Run: headless pygame with SDL's dummy video driver; simulated clock (each Clock.tick advances the game by its frame time, no real sleeping); random seed 0; keys injected as events and as key.get_pressed() state; mouse plan: one left click at the window centre at the start of phase 2, then a move to the lower-right quarter at the start of phase 3.
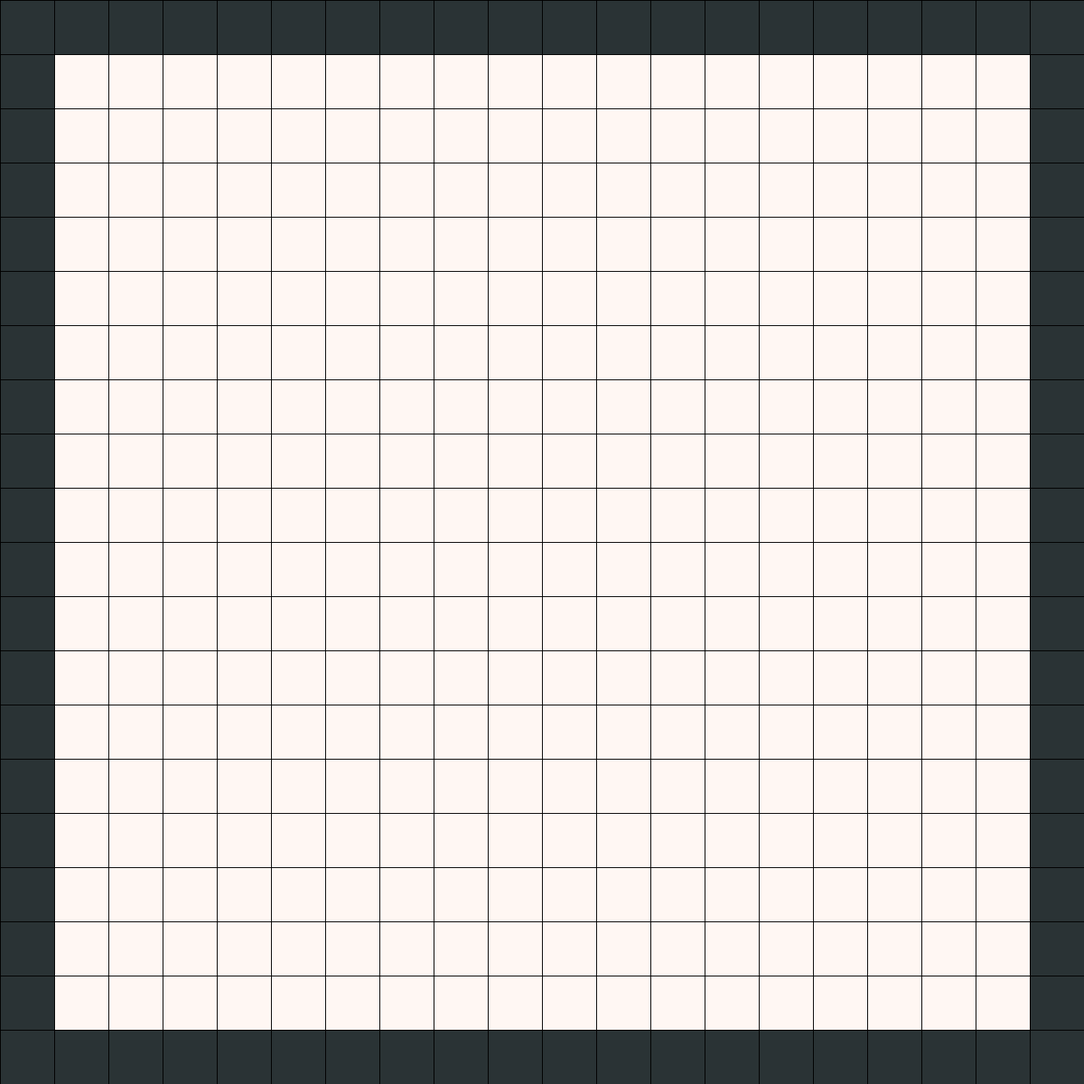
Frame 1 of 4 · flips 1–60 · no input
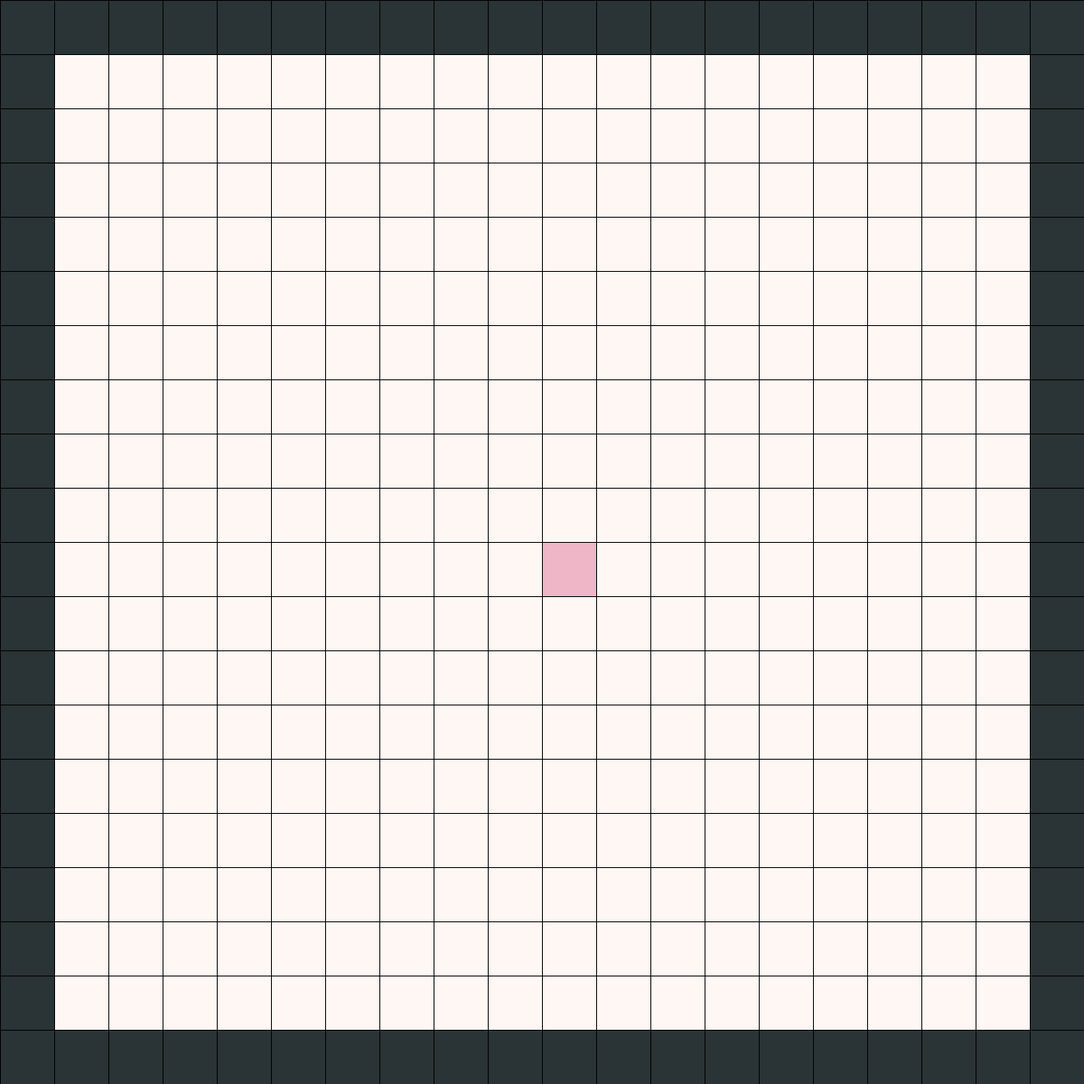
Frame 2 of 4 · flips 61–180 · clicked the window centre · tapped SPACE, RETURN · held RIGHT (→), D
Frame 3 of 4 · flips 181–300 · moved the mouse to the lower-right quarter · held DOWN (↓), S · screen unchanged from frame 2, image omitted
Frame 4 of 4 · flips 301–420 · held LEFT (←), A, UP (↑), W · screen unchanged from frame 3, image omitted

The pygame program that drew these frames:

#### Imports ####
import pygame
from math import sqrt
from queue import PriorityQueue
from sys import exit
####### COLORS #######
class Colors():
    def __init__(self):
        self.neutral = (255, 247, 243)
        self.explored = (33, 53, 85)
        self.exploring = (62, 88, 121)
        self.inactive = (42, 51, 53)
        self.path = (250, 208, 196)
        self.end = (239, 182, 200)
        self.start = (239, 182, 200)
####### COLORS #######


####### NODE CLASS #######
class Node():
    def __init__(self, row, col, size, total_rows, enable_diagonal_paths=False):
        self.row = row
        self.col = col
        self.x = col * size
        self.y = row * size
        self.color = Colors().neutral
        self.size = size
        self.total_rows = total_rows
        self.neighbours = []
        self.enable_diagonal_paths = enable_diagonal_paths

    # Returns position of node
    def get_pos(self):
        return self.row, self.col
    

    #Methods to get state of node
    def is_explored(self):
        return self.color == Colors().explored
    
    def is_inactive(self):
        return self.color == Colors().inactive
    
    def is_being_explored(self):
        return self.color == Colors().exploring
    
    def is_start(self):
        return self.color == Colors().start
    
    def is_end(self):
        return self.color == Colors().end
    
    # Methods to set state of Node
    def set_explored(self):
        self.color = Colors().explored
    
    def set_inactive(self):
        self.color = Colors().inactive
    
    def set_being_explored(self):
        self.color = Colors().exploring
    
    def set_start(self):
        self.color = Colors().start
    
    def set_end(self):
        self.color = Colors().end

    def reset(self):
        self.color = Colors().neutral

    
    # Additional methods
    def draw(self, win):
        # draw node on screen
        pygame.draw.rect(win, self.color, (self.x, self.y, self.size, self.size))

    def determine_neighbours(self, grid):
        if self.col > 0 and not grid[self.row][self.col-1].is_inactive():
            self.neighbours.append(grid[self.row][self.col-1])

        if self.col < self.total_rows-1 and not grid[self.row][self.col+1].is_inactive():
            self.neighbours.append(grid[self.row][self.col+1])

        if self.row > 0 and not grid[self.row-1][self.col].is_inactive():
            self.neighbours.append(grid[self.row-1][self.col])

        if self.row < self.total_rows-1 and not grid[self.col+1][self.col].is_inactive():
            self.neighbours.append(grid[self.col+1][self.col])

        if self.enable_diagonal_paths:
            if self.row > 0 and self.col > 0 and not grid[self.row-1][self.col-1].is_inactive():
                self.neighbours.append(grid[self.row-1][self.col-1])

            if self.row > 0 and self.col < self.total_rows and not grid[self.row-1][self.col+1].is_inactive():
                self.neighbours.append(grid[self.row-1][self.col+1])

            if self.row < self.total_rows and self.col > 0 and not grid[self.row+1][self.col-1].is_inactive():
                self.neighbours.append(grid[self.row+1][self.col-1])

            if self.row < self.total_rows and self.col < self.total_rows and not grid[self.row+1][self.col+1].is_inactive():
                self.neighbours.append(grid[self.row+1][self.col+1])



####### Visualisor class #######
class Visualizer():
    def __init__(self, size, rows, enable_diagonal_paths=False):

        # Verify that the dimentions of the window are in proper ration
        if int(str(size/rows)[str(size/rows).find(".")+1:]) != 0:
            print("The window size must be divisible by the number of rows")
            exit(1)

        self.enable_diagonal_paths = enable_diagonal_paths
        self.size = size
        self.rows = rows
        self.win = pygame.display.set_mode((size, size))

        pygame.display.set_caption("PathFinding algorithm vizualiser")


        start_node = None
        end_node = None
        is_running = True
        started_algorithm = False

        grid = self.make_grid()

        # Make the border edges as inactive
        for row in grid:
            for node in row:
                row, col = node.get_pos()
                if row in [0, self.rows-1] or col in [0, self.rows-1]:
                    node.set_inactive()

        while is_running:
            self.draw(grid)

            for event in pygame.event.get():
                if event.type == pygame.QUIT:
                    is_running = False

                if started_algorithm: continue

                if pygame.mouse.get_pressed()[0]:
                    click_pos = pygame.mouse.get_pos()
                    row, col = self.get_click_pos(click_pos)
                    node = grid[row][col]

                    if start_node == None:
                        start_node = node
                        start_node.set_start()

                    elif end_node == None and node != start_node:
                        end_node = node
                        end_node.set_end()

                    elif node != start_node and node != end_node:
                        node.set_inactive()

                elif pygame.mouse.get_pressed()[2]:
                    click_pos = pygame.mouse.get_pos()
                    row, col = self.get_click_pos(click_pos)
                    node = grid[row][col]
                    node.reset()

                    if node == start_node:
                        start_node = None
                    if node == end_node:
                        end_node = None
        pygame.quit()


    def heuristic_function(self, pos1, pos2, alternate=None):
        # Heuristic function for A*
        # Default heuristic is just the eucledian distance between 2 points
        if alternate is not None:
            return alternate(pos1, pos2)
        x1, y1 = pos1
        x2, y2 = pos2
        return sqrt((x2-x1)**2 + (y2-y1)**2)
    

    def draw_grid(self, grid):
        # Draw grid lines between nodes
        space_per_row = self.size // self.rows

        for i in range(self.rows):
            pygame.draw.line(self.win, (0, 0, 0), (0, i*space_per_row), (self.size, i*space_per_row))
            for j in range(self.rows):
                pygame.draw.line(self.win, (0, 0, 0), (j*space_per_row, 0), (j*space_per_row, self.size))


    # Draw nodes
    def draw(self, grid):
        self.win.fill((255,255,255));

        for row in grid:
            for node in row:
                node.draw(self.win)

        self.draw_grid(grid)
        pygame.display.update()

    # get the position(row, col) where mouse click happens
    def get_click_pos(self, pos):
        gap = self.size // self.rows
        x, y = pos
        row = y // gap
        col = x // gap

        return row, col
    
    def make_grid(self):
        grid = []
        gap = self.size // self.rows

        for i in range(self.rows):
            grid.append([])
            for j in range(self.rows):
                node = Node(i, j, gap, self.rows, self.enable_diagonal_paths)
                grid[i].append(node)

        return grid
    

if __name__ == "__main__":
    vis = Visualizer(1300, 20)
